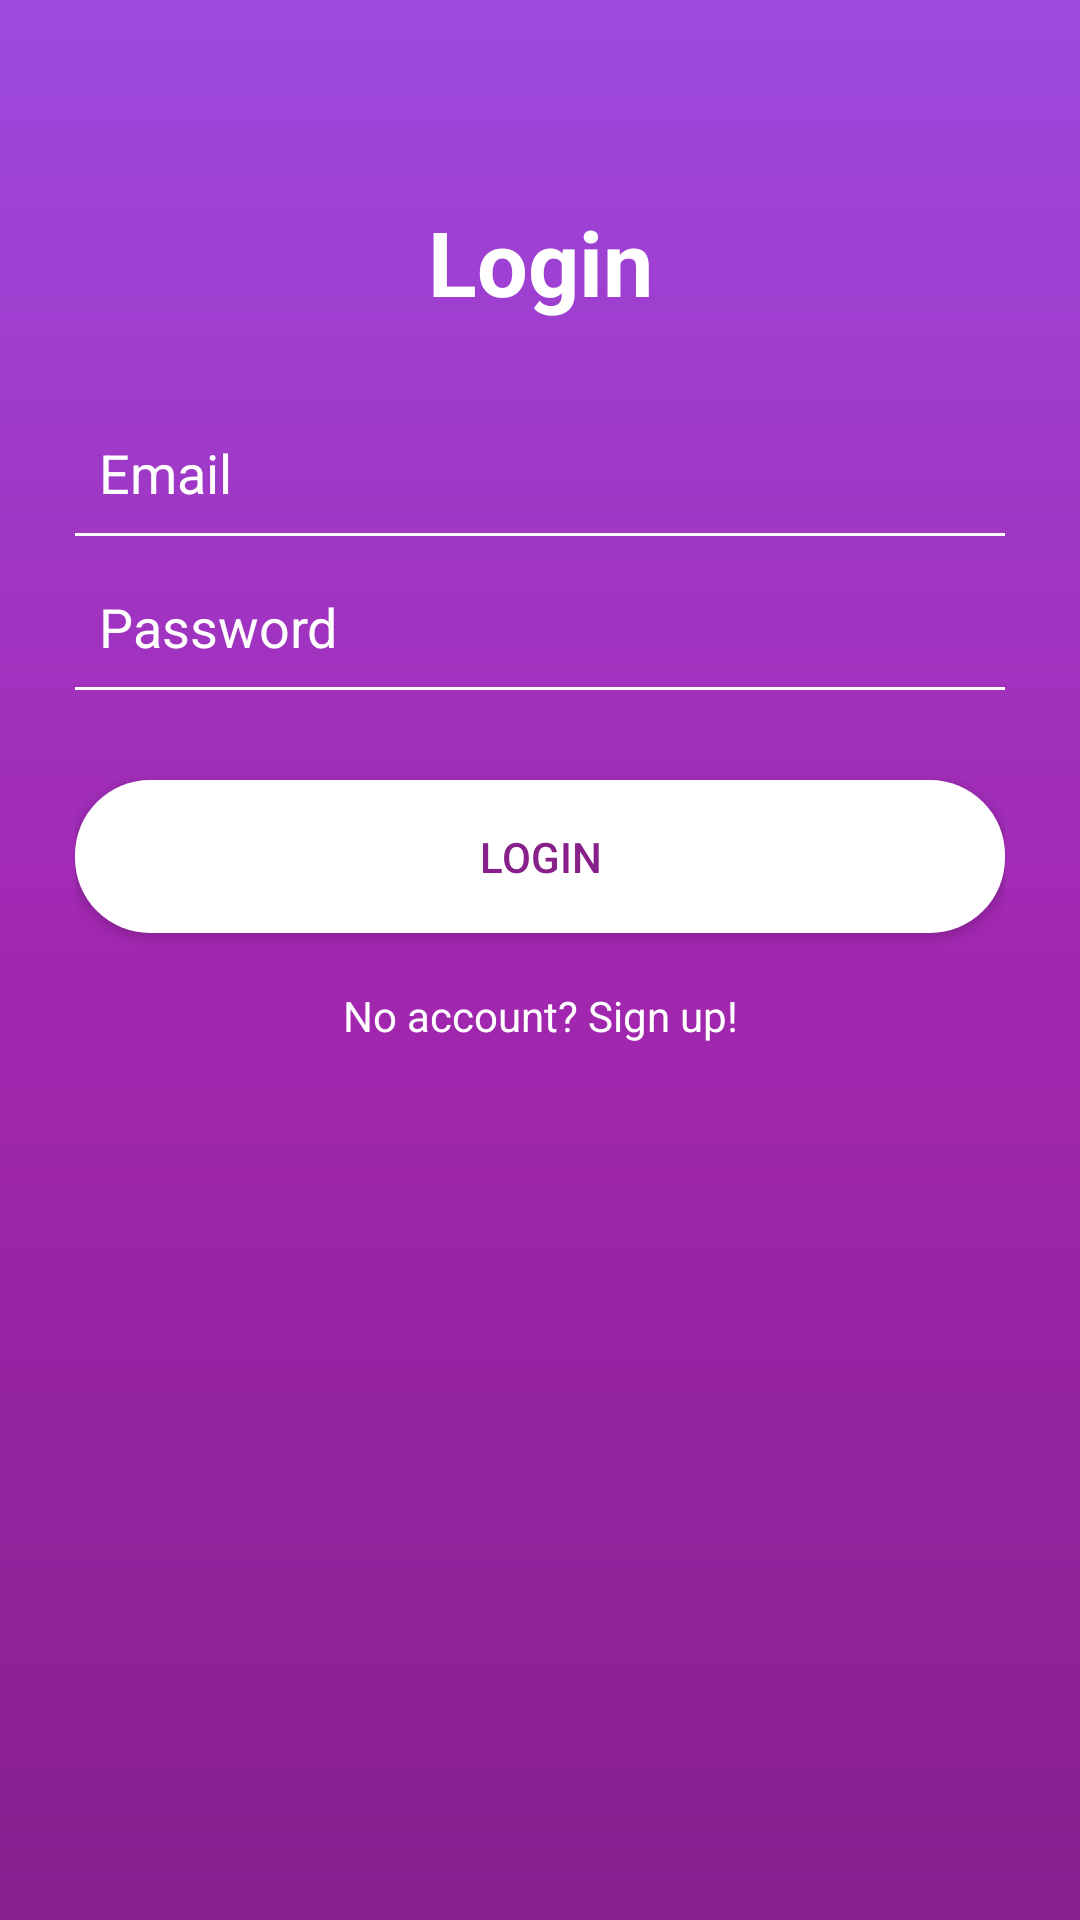

Reconstruct the res/layout file that produces this screen, plus the resources it refers to.
<!-- AndroidManifest.xml: application theme AppTheme -->
<!-- res/layout/fragment_login.xml -->
<?xml version="1.0" encoding="utf-8"?>
<ScrollView xmlns:android="http://schemas.android.com/apk/res/android"
        xmlns:tools="http://schemas.android.com/tools"
        android:layout_width="match_parent"
        android:layout_height="match_parent"
        android:layout_gravity="center"
        android:background="@drawable/login_background"
        tools:context=".view.fragments.LoginFragment">

    <LinearLayout
            android:layout_width="match_parent"
            android:layout_height="wrap_content"
            android:orientation="vertical"
            android:paddingLeft="18dp"
            android:paddingRight="18dp">

        <TextView
                android:layout_width="match_parent"
                android:layout_height="wrap_content"
                android:layout_marginTop="60dp"
                android:gravity="center"
                android:text="@string/login"
                android:textColor="@android:color/white"
                android:textSize="30sp"
                android:textStyle="bold" />

        <EditText
                android:id="@+id/et_email"
                android:layout_width="match_parent"
                android:layout_height="wrap_content"
                android:layout_marginTop="30dp"
                android:background="@android:color/transparent"
                android:drawableStart="@drawable/ic_email_white"
                android:drawablePadding="12dp"
                android:hint="@string/email"
                android:textColor="@color/colorWhite"
                android:inputType="textEmailAddress"
                android:maxLines="1"
                android:padding="8dp"
                android:textColorHint="@android:color/white" />

        <View
                android:layout_width="match_parent"
                android:layout_height="1dp"
                android:background="@android:color/white" />

        <EditText
                android:id="@+id/et_password"
                android:layout_width="match_parent"
                android:layout_height="wrap_content"
                android:layout_marginTop="10dp"
                android:background="@android:color/transparent"
                android:drawableStart="@drawable/ic_key_white"
                android:drawablePadding="12dp"
                android:hint="@string/password"
                android:inputType="textPassword"
                android:textColor="@color/colorWhite"
                android:maxLines="1"
                android:padding="8dp"
                android:textColorHint="@android:color/white" />

        <View
                android:layout_width="match_parent"
                android:layout_height="1dp"
                android:background="@android:color/white" />

        <Button
                android:id="@+id/btn_login"
                android:layout_width="match_parent"
                android:layout_height="wrap_content"
                android:layout_marginTop="30dp"
                android:background="@drawable/button_background"
                android:padding="16dp"
                android:text="@string/login"
                android:textColor="@color/colorPrimary" />

        <TextView
                android:id="@+id/tv_sign_up"
                android:layout_width="match_parent"
                android:layout_height="wrap_content"
                android:layout_marginTop="8dp"
                android:gravity="center"
                android:padding="10dp"
                android:text="@string/no_account"
                android:textColor="@android:color/white"
                android:textSize="14sp" />
    </LinearLayout>

</ScrollView>
<!-- resources referenced by this layout -->
<resources>
  <color name="colorPrimary">#872089</color>
  <color name="colorWhite">#FFFFFF</color>
  <!-- drawable button_background (drawable) -->
  <?xml version="1.0" encoding="utf-8"?>
  <shape xmlns:android="http://schemas.android.com/apk/res/android"
         android:shape="rectangle">
  
      <stroke android:color="#ffff"/>
  
      <corners android:radius="25dp"/>
  
      <padding android:top="2dp"
               android:bottom="2dp"
               android:right="2dp"
               android:left="2dp"/>
  
      <solid android:color="#ffff"/>
  
  </shape>
  <!-- drawable login_background (drawable) -->
  <?xml version="1.0" encoding="utf-8"?>
  <shape xmlns:android="http://schemas.android.com/apk/res/android">
  
      <gradient
          android:endColor="#9d4adf"
          android:centerColor="#A227B0"
          android:startColor="@color/colorPrimaryDark"
          android:angle="90"/>
      <padding android:left="7dp"
               android:top="7dp"
               android:right="7dp"
               android:bottom="7dp"/>
  </shape>
  <string name="email">Email</string>
  <string name="login">Login</string>
  <string name="no_account">No account? Sign up!</string>
  <string name="password">Password</string>
  <style name="AppTheme" parent="Theme.AppCompat.Light.NoActionBar">
          
          <item name="colorPrimary">@color/colorPrimary</item>
          <item name="colorPrimaryDark">@color/colorPrimaryDark</item>
          <item name="colorAccent">@color/colorAccent</item>
          <item name="android:colorForeground">@android:color/white</item>
      </style>
  <color name="colorPrimaryDark">#86208E</color>
  <color name="colorAccent">#D81B60</color>
</resources>
